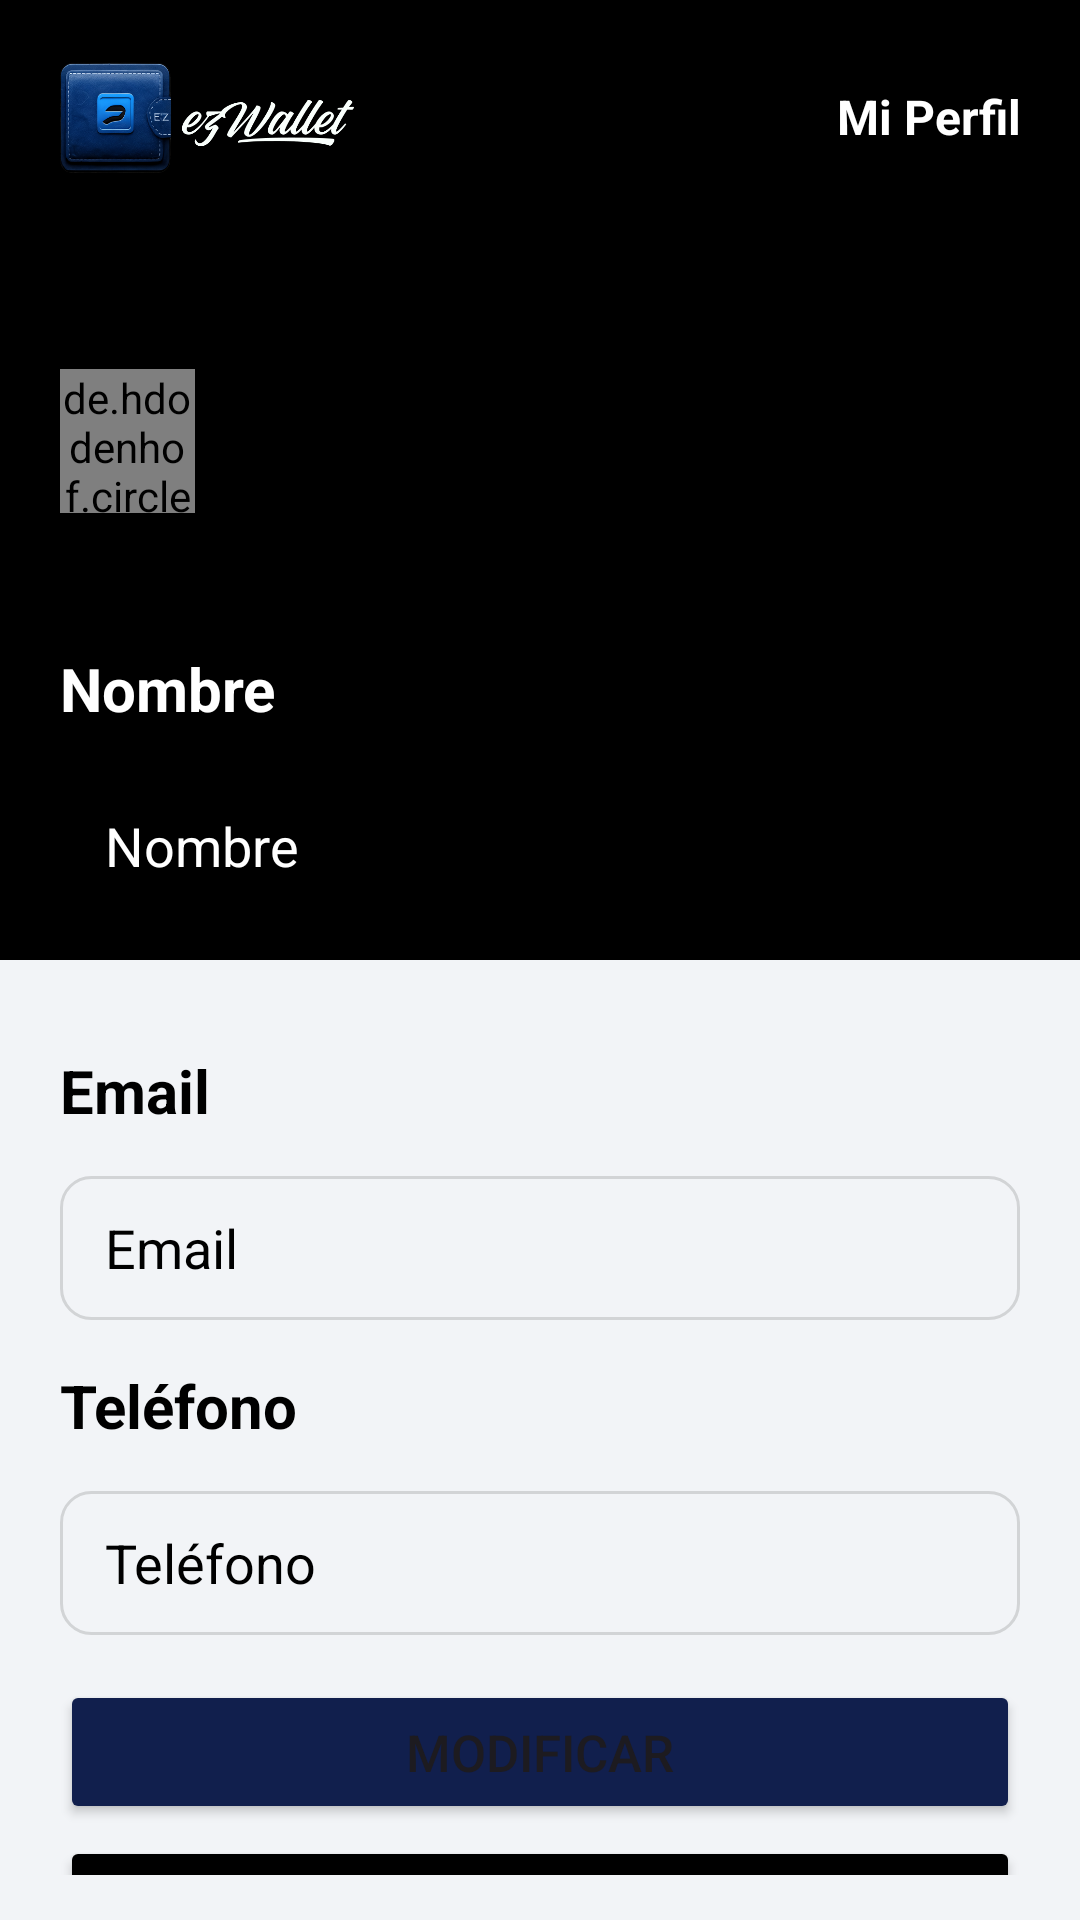

Write the Android layout XML for this screen, with the resource values it uses.
<!-- AndroidManifest.xml: application theme Theme.EzWallet -->
<!-- res/layout/fragment_profile.xml -->
<?xml version="1.0" encoding="utf-8"?>
<FrameLayout xmlns:android="http://schemas.android.com/apk/res/android"
    xmlns:app="http://schemas.android.com/apk/res-auto"
    xmlns:tools="http://schemas.android.com/tools"
    android:layout_width="match_parent"
    android:layout_height="match_parent"
    tools:context=".ProfileFragment">

    <LinearLayout
        android:layout_width="match_parent"
        android:layout_height="match_parent"
        android:orientation="vertical">

        <LinearLayout
            android:layout_width="match_parent"
            android:layout_height="0dp"
            android:layout_weight="1"
            android:background="#000000"
            android:orientation="vertical"
            android:paddingHorizontal="20dp">

            <RelativeLayout
                android:layout_width="match_parent"
                android:layout_height="48dp"
                android:layout_marginTop="15dp"
                android:layout_marginBottom="30dp"
                android:orientation="horizontal">

                <ImageView
                    android:id="@+id/logo"
                    android:layout_width="100dp"
                    android:layout_height="match_parent"
                    android:layout_alignParentStart="true"
                    android:src="@drawable/logoh" />

                <TextView
                    android:id="@+id/title"
                    android:layout_width="wrap_content"
                    android:layout_height="match_parent"
                    android:layout_alignParentEnd="true"
                    android:gravity="center"
                    android:text="Mi Perfil"
                    android:textColor="#FFFFFF"
                    android:textSize="16sp"
                    android:textStyle="bold" />

            </RelativeLayout>

            <RelativeLayout
                android:layout_width="match_parent"
                android:layout_height="48dp"
                android:layout_marginVertical="30dp"
                android:orientation="horizontal">

                <de.hdodenhof.circleimageview.CircleImageView
                    android:id="@+id/avatar"
                    android:layout_width="45dp"
                    android:layout_height="wrap_content"
                    android:layout_alignParentStart="true" />

                <TextView
                    android:id="@+id/name"
                    android:layout_width="wrap_content"
                    android:layout_height="match_parent"
                    android:layout_marginStart="25dp"
                    android:layout_toEndOf="@+id/avatar"
                    android:gravity="center"
                    android:text=""
                    android:textColor="#FFFFFF"
                    android:textSize="25sp"
                    android:textStyle="bold" />

            </RelativeLayout>

            <TextView
                android:layout_width="match_parent"
                android:layout_height="wrap_content"
                android:layout_marginVertical="15dp"
                android:text="Nombre"
                android:textColor="#FFFFFF"
                android:textSize="20sp"
                android:textStyle="bold" />

            <EditText
                android:id="@+id/nameText"
                android:layout_width="match_parent"
                android:layout_height="wrap_content"
                android:background="@drawable/input_black_background"
                android:enabled="false"
                android:hint="Nombre"
                android:minHeight="48dp"
                android:paddingHorizontal="15dp"
                android:textColor="#FFFFFF"
                android:textColorHint="#FFFFFF" />

        </LinearLayout>

        <LinearLayout
            android:layout_width="match_parent"
            android:layout_height="0dp"
            android:layout_weight="1"
            android:background="#f2f4f7"
            android:orientation="vertical"
            android:paddingHorizontal="20dp"
            android:paddingVertical="15dp">


            <TextView
                android:layout_width="match_parent"
                android:layout_height="wrap_content"
                android:layout_marginVertical="15dp"
                android:text="Email"
                android:textColor="#000000"
                android:textSize="20sp"
                android:textStyle="bold" />

            <EditText
                android:id="@+id/emailText"
                android:layout_width="match_parent"
                android:layout_height="wrap_content"
                android:background="@drawable/input_white_background"
                android:enabled="false"
                android:hint="Email"
                android:inputType="textEmailAddress"
                android:minHeight="48dp"
                android:paddingHorizontal="15dp"
                android:singleLine="true"
                android:textColor="#000000"
                android:textColorHint="#000000" />

            <TextView
                android:layout_width="match_parent"
                android:layout_height="wrap_content"
                android:layout_marginVertical="15dp"
                android:text="Teléfono"
                android:textColor="#000000"
                android:textSize="20sp"
                android:textStyle="bold" />

            <EditText
                android:id="@+id/phoneText"
                android:layout_width="match_parent"
                android:layout_height="wrap_content"
                android:background="@drawable/input_white_background"
                android:enabled="false"
                android:hint="Teléfono"
                android:inputType="phone"
                android:minHeight="48dp"
                android:paddingHorizontal="15dp"
                android:singleLine="true"
                android:textColor="#000000"
                android:textColorHint="#000000" />

            <LinearLayout
                android:layout_width="match_parent"
                android:layout_height="100dp"
                android:layout_marginVertical="15dp"
                android:orientation="vertical">

                <Button
                    android:id="@+id/editBtn"
                    android:layout_height="48dp"
                    android:layout_width="match_parent"
                    android:layout_marginBottom="2dp"
                    android:backgroundTint="@color/primary"
                    android:text="Modificar"
                    android:textSize="17sp"
                    app:cornerRadius="10dp"
                    app:icon="@drawable/baseline_mode_edit_outline_24"
                    app:iconGravity="start"
                    app:iconSize="20dp" />

                <Button
                    android:id="@+id/logOutBtn"
                    android:layout_height="48dp"
                    android:layout_width="match_parent"
                    android:layout_marginTop="2dp"
                    android:backgroundTint="@color/black"
                    android:text="Cerrar Sesión"
                    android:textSize="17sp"
                    app:cornerRadius="10dp"
                    app:icon="@drawable/baseline_exit_to_app_24"
                    app:iconGravity="start"
                    app:iconSize="20dp" />
            </LinearLayout>

        </LinearLayout>
    </LinearLayout>

</FrameLayout>
<!-- resources referenced by this layout -->
<resources>
  <color name="black">#FF000000</color>
  <color name="primary">#111f4d</color>
  <!-- drawable input_white_background (drawable) -->
  <?xml version="1.0" encoding="utf-8"?>
  <shape xmlns:android="http://schemas.android.com/apk/res/android">
      <stroke
          android:width="1dp"
          android:color="#d2d4d6" />
      <corners
          android:radius="10dp" />
  </shape>
  <!-- drawable logoh: png bitmap (drawable, 114271 bytes) -->
  <style name="Theme.EzWallet" parent="Base.Theme.EzWallet" />
  <style name="Base.Theme.EzWallet" parent="Theme.Material3.DayNight.NoActionBar">
          
          
          <item name="android:statusBarColor">@color/black</item>
          <item name="colorSecondaryContainer">@color/transparent</item>
      </style>
  <color name="transparent">#00000000</color>
</resources>
